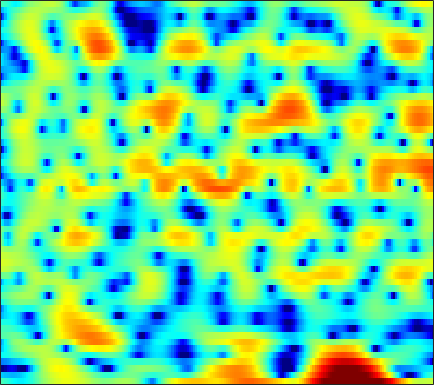

The data file committed next to this chart (first rows):
-1.9592, -2.2874, -2.7833, -3.3123, -3.6868, -4.1395, -4.5604, -4.8457, -5.1391, -5.233, -5.1134, -4.9125, -4.5007, -3.9541, -3.4543, -2.7126, -1.9391, -1.3598, -0.61495, 0.092072, 0.75999, 1.2202, 1.7768, 2.2768
-6.415, -6.713, -7.035, -7.269, -7.398, -7.485, -7.451, -7.336, -7.053, -6.633, -6.085, -5.593, -4.849, -4.032, -3.402, -2.547, -1.695, -1.068, -0.264, 0.4945, 1.193, 1.675, 2.258, 2.77
-19.45, -19.18, -17.37, -15.72, -14.9, -14.51, -14.88, -15.68, -17.83, -22.36, -29.45, -22.11, -15.11, -10.73, -8.263, -5.64, -3.538, -2.204, -0.6846, 0.5842, 1.641, 2.315, 3.069, 3.669
-9.349, -9.281, -8.951, -8.464, -8.053, -7.56, -7.16, -6.895, -6.559, -6.215, -5.769, -5.32, -4.558, -3.648, -2.899, -1.856, -0.8389, -0.1194, 0.7585, 1.531, 2.178, 2.583, 3.011, 3.319
-4.6, -4.463, -4.189, -3.846, -3.547, -3.117, -2.677, -2.346, -1.901, -1.465, -1.038, -0.7166, -0.2899, 0.1286, 0.4353, 0.8347, 1.201, 1.444, 1.721, 1.931, 2.055, 2.085, 2.034, 1.877
-6.916, -6.043, -4.734, -3.482, -2.631, -1.641, -0.8235, -0.3094, 0.2618, 0.7036, 1.034, 1.232, 1.438, 1.585, 1.676, 1.79, 1.891, 1.956, 2.042, 2.099, 2.084, 2.002, 1.767, 1.328
-8.277, -6.416, -4.228, -2.537, -1.539, -0.5147, 0.2025, 0.5754, 0.8702, 0.9349, 0.7938, 0.5626, 0.08674, -0.5615, -1.113, -1.825, -2.32, -2.406, -2.027, -1.217, -0.2518, 0.4334, 1.21, 1.758
-1.838, -1.706, -1.464, -1.206, -1.031, -0.8657, -0.8192, -0.8695, -1.079, -1.468, -2.058, -2.666, -3.758, -5.267, -6.801, -9.704, -14.22, -17.77, -13.78, -8.541, -5.001, -3.014, -0.9447, 0.6513
-2.064, -2.13, -2.228, -2.351, -2.475, -2.706, -3.021, -3.317, -3.795, -4.343, -4.932, -5.384, -5.934, -6.38, -6.621, -6.741, -6.556, -6.183, -5.344, -4.18, -2.84, -1.793, -0.4187, 0.8582
-3.93, -3.897, -3.879, -3.937, -4.068, -4.396, -4.92, -5.471, -6.438, -7.675, -9.168, -10.35, -11.57, -11.72, -10.99, -9.348, -7.514, -6.199, -4.553, -3.03, -1.625, -0.6375, 0.5907, 1.712
-7.711, -6.873, -5.933, -5.271, -4.987, -4.89, -5.124, -5.545, -6.466, -7.881, -9.912, -11.92, -14.97, -15.66, -13.51, -10.1, -7.297, -5.597, -3.706, -2.128, -0.7759, 0.1329, 1.231, 2.215
-9.86, -7.916, -6.045, -4.767, -4.098, -3.503, -3.209, -3.156, -3.261, -3.526, -3.849, -4.084, -4.272, -4.212, -4.013, -3.533, -2.922, -2.427, -1.752, -1.087, -0.422, 0.09436, 0.8055, 1.555
-4.085, -3.508, -2.72, -2.003, -1.534, -1.013, -0.6315, -0.4156, -0.2259, -0.1243, -0.08845, -0.09534, -0.1379, -0.2218, -0.3142, -0.4935, -0.7646, -1.037, -1.507, -2.069, -2.588, -2.806, -2.632, -1.814
-1.802, -1.541, -1.114, -0.6586, -0.3245, 0.07544, 0.4247, 0.6584, 0.9236, 1.154, 1.318, 1.407, 1.447, 1.363, 1.215, 0.8312, 0.1836, -0.5337, -1.935, -4.089, -7.659, -12.53, -31.25, -10.67
-4.748, -4.012, -3.121, -2.43, -2.06, -1.757, -1.557, -1.421, -1.182, -0.7988, -0.303, 0.1152, 0.6343, 1.032, 1.229, 1.281, 1.108, 0.8117, 0.2147, -0.547, -1.353, -1.796, -1.952, -1.457
-8.472, -6.229, -4.517, -3.796, -3.798, -4.438, -5.824, -7.26, -8.749, -7.873, -5.263, -3.373, -1.368, 0.09487, 0.8494, 1.533, 1.899, 2.009, 2.011, 1.895, 1.765, 1.682, 1.641, 1.704
-0.9912, -0.7897, -0.6547, -0.8531, -1.302, -2.391, -4.146, -5.786, -7.591, -6.822, -4.301, -2.467, -0.5648, 0.7651, 1.435, 2.007, 2.232, 2.233, 2.05, 1.724, 1.358, 1.095, 0.8644, 0.7808
2.623, 2.547, 2.387, 2.132, 1.878, 1.473, 1.059, 0.7994, 0.5858, 0.5872, 0.788, 0.9944, 1.275, 1.44, 1.446, 1.254, 0.7706, 0.2057, -0.8733, -2.324, -4.137, -5.554, -6.852, -6.593
3.148, 3.104, 2.994, 2.84, 2.705, 2.511, 2.316, 2.163, 1.977, 1.788, 1.601, 1.431, 1.169, 0.8083, 0.4593, -0.1862, -1.047, -1.89, -3.337, -5.31, -8.043, -10.8, -14.6, -13.07
2.709, 2.594, 2.425, 2.266, 2.158, 2.027, 1.894, 1.787, 1.621, 1.405, 1.119, 0.8531, 0.4041, -0.1305, -0.5857, -1.25, -1.938, -2.467, -3.165, -3.845, -4.431, -4.748, -4.824, -4.475
1.844, 1.371, 0.8422, 0.5289, 0.4566, 0.5496, 0.7394, 0.8921, 0.9942, 0.9421, 0.6738, 0.3366, -0.3305, -1.173, -1.9, -2.822, -3.574, -3.894, -3.958, -3.666, -3.166, -2.705, -2.048, -1.355
0.01404, -1.866, -4.484, -5.761, -4.959, -2.903, -1.032, 0.01522, 0.9162, 1.317, 1.229, 0.8394, -0.1183, -1.724, -3.462, -6.802, -11.36, -12.94, -9.298, -5.716, -3.315, -2.001, -0.7349, 0.2408
-0.2692, -2.599, -6.145, -7.979, -6.526, -3.557, -1.144, 0.1566, 1.373, 2.063, 2.294, 2.137, 1.537, 0.4016, -0.786, -2.693, -4.425, -4.902, -4.157, -2.733, -1.575, -1.012, -0.6897, -0.6739
0.0711, -0.9525, -1.96, -2.392, -2.264, -1.627, -0.6868, 0.05074, 0.9896, 1.746, 2.259, 2.477, 2.501, 2.329, 2.101, 1.736, 1.337, 1.078, 0.8067, 0.5044, 0.01277, -0.6216, -1.941, -4.264
-4.071, -5.774, -7.591, -7.902, -7.055, -5.282, -3.479, -2.253, -0.8376, 0.2931, 1.146, 1.657, 2.133, 2.443, 2.566, 2.598, 2.526, 2.401, 2.149, 1.745, 1.188, 0.6453, -0.2538, -1.34
-7.807, -10.89, -16.51, -17.32, -13.07, -8.855, -6.025, -4.396, -2.694, -1.371, -0.3387, 0.2812, 0.9768, 1.487, 1.767, 2.018, 2.174, 2.214, 2.161, 2.014, 1.785, 1.576, 1.239, 0.9287
-5.082, -5.929, -6.723, -6.884, -6.61, -5.834, -4.811, -3.989, -2.986, -2.045, -1.182, -0.621, 0.03308, 0.5734, 0.9241, 1.325, 1.609, 1.764, 1.888, 1.936, 1.892, 1.806, 1.662, 1.493
-3.108, -3.593, -4.098, -4.372, -4.405, -4.215, -3.795, -3.402, -2.783, -2.135, -1.497, -1.022, -0.454, 0.1055, 0.5026, 1.002, 1.429, 1.704, 2.002, 2.172, 2.21, 2.148, 1.963, 1.645
-2.047, -2.802, -3.761, -4.527, -4.805, -4.717, -4.204, -3.723, -2.916, -2.227, -1.718, -1.384, -0.9603, -0.4193, 0.0532, 0.7901, 1.607, 2.195, 2.859, 3.29, 3.485, 3.442, 3.081, 2.362
-2.461, -3.988, -6.746, -10.52, -13.29, -11.83, -7.92, -5.726, -3.846, -2.974, -2.897, -3.364, -4.354, -5.019, -4.389, -2.24, 0.2511, 1.794, 3.357, 4.413, 4.989, 5.122, 4.865, 4.131
-6.167, -7.073, -8.447, -10.04, -10.76, -9.814, -7.631, -6.037, -4.633, -4.124, -4.476, -5.499, -8.324, -11.97, -11.08, -6.278, -2.463, -0.5245, 1.289, 2.533, 3.283, 3.598, 3.801, 3.705
-13.63, -11.05, -8.609, -7.005, -6.002, -4.878, -3.832, -3.091, -2.392, -1.915, -1.804, -1.853, -2.019, -2.068, -1.908, -1.395, -0.75, -0.3103, 0.1482, 0.4427, 0.676, 0.8732, 1.231, 1.654
-9.126, -7.72, -5.812, -4.14, -3.026, -1.798, -0.7604, -0.101, 0.556, 1.081, 1.373, 1.5, 1.582, 1.47, 1.319, 0.995, 0.3909, -0.1921, -1.287, -2.794, -4.334, -4.973, -4.382, -2.572
-4.761, -4.348, -3.472, -2.38, -1.555, -0.4706, 0.5244, 1.144, 1.883, 2.388, 2.739, 2.872, 2.87, 2.658, 2.351, 1.687, 0.673, -0.3708, -2.329, -5.22, -9.836, -14.07, -11.14, -6.081
-7.628, -6.807, -5.292, -3.665, -2.531, -1.127, 0.05142, 0.7881, 1.615, 2.207, 2.599, 2.755, 2.76, 2.6, 2.334, 1.802, 1.114, 0.433, -0.5763, -1.6, -2.459, -2.797, -2.778, -2.178
-18.95, -12.84, -8.306, -5.334, -3.621, -1.813, -0.4136, 0.4477, 1.297, 1.938, 2.332, 2.488, 2.541, 2.397, 2.189, 1.81, 1.307, 0.9133, 0.3826, -0.1238, -0.4915, -0.6788, -0.7928, -0.7652
-8.197, -7.17, -5.383, -3.596, -2.353, -0.9359, 0.2502, 0.9849, 1.735, 2.257, 2.553, 2.63, 2.57, 2.301, 2.003, 1.488, 0.8875, 0.4485, -0.111, -0.5606, -0.8792, -1.031, -1.093, -1.13
-3.526, -3.035, -2.13, -1.059, -0.229, 0.8103, 1.717, 2.264, 2.866, 3.219, 3.349, 3.292, 2.966, 2.413, 1.816, 0.79, -0.386, -1.358, -2.518, -3.235, -3.424, -3.27, -2.941, -2.631
-3.776, -2.888, -1.455, -0.02268, 0.9307, 2.05, 2.949, 3.474, 3.989, 4.281, 4.332, 4.193, 3.734, 2.918, 2.011, 0.3403, -2.16, -4.754, -9.784, -14.87, -10.57, -7.511, -5.187, -4.033
-11.06, -6.489, -2.924, -0.6768, 0.4822, 1.647, 2.475, 2.966, 3.438, 3.794, 3.982, 3.993, 3.799, 3.251, 2.608, 1.364, -0.3903, -2.01, -4.298, -5.636, -5.249, -4.353, -3.361, -2.87
-3.446, -2.719, -1.712, -0.954, -0.6171, -0.4315, -0.4345, -0.3682, -0.1268, 0.439, 1.17, 1.706, 2.259, 2.513, 2.515, 2.229, 1.777, 1.286, 0.6405, 0.07418, -0.2922, -0.495, -0.6732, -0.9194
0.9656, 0.6532, 0.1551, -0.6155, -1.448, -3.164, -5.77, -8.388, -9.909, -6.662, -3.186, -1.211, 0.6041, 1.804, 2.345, 2.718, 2.73, 2.599, 2.226, 1.692, 1.06, 0.5604, -0.06723, -0.5848
2.619, 2.138, 1.365, 0.3451, -0.6645, -2.39, -4.609, -6.369, -7.234, -5.279, -2.583, -0.8862, 0.8387, 2.035, 2.622, 3.078, 3.125, 2.962, 2.433, 1.582, 0.3499, -0.7972, -2.634, -4.379
1.79, 1.472, 1.018, 0.5363, 0.1438, -0.3705, -0.7817, -0.9528, -0.8797, -0.458, 0.2504, 0.8114, 1.576, 2.204, 2.544, 2.77, 2.756, 2.507, 1.89, 0.8452, -0.7218, -2.387, -5.579, -11.09
-1.331, -1.35, -1.28, -1.158, -1.044, -0.9141, -0.7747, -0.6326, -0.3708, -0.02622, 0.3798, 0.7273, 1.186, 1.596, 1.857, 2.08, 2.156, 2.078, 1.777, 1.217, 0.4036, -0.3551, -1.47, -2.442
-7.322, -6.4, -5.172, -4.193, -3.622, -3.039, -2.612, -2.354, -2.046, -1.711, -1.332, -0.9703, -0.4535, 0.1044, 0.5242, 1.065, 1.477, 1.734, 1.923, 1.972, 1.875, 1.736, 1.5, 1.286
-13.7, -10.62, -8.172, -6.703, -6.036, -5.479, -5.205, -5.146, -5.184, -5.21, -5.037, -4.712, -3.905, -2.761, -1.84, -0.6241, 0.4475, 1.124, 1.851, 2.383, 2.739, 2.905, 3.024, 3.033
-8.109, -7.875, -7.498, -7.255, -7.212, -7.386, -7.852, -8.411, -9.516, -11.2, -13.18, -13.73, -11.25, -7.563, -5.153, -2.588, -0.5844, 0.5638, 1.763, 2.614, 3.199, 3.483, 3.702, 3.763
-5.566, -6.147, -6.886, -7.683, -8.286, -9.182, -10.07, -10.68, -11.63, -13.02, -15.12, -15.63, -12.3, -7.797, -5.048, -2.205, -0.06238, 1.126, 2.332, 3.13, 3.609, 3.786, 3.828, 3.723
-5.497, -6.297, -7.463, -9.021, -10.55, -13.24, -15.47, -15.01, -12.39, -9.754, -7.642, -6.105, -4.147, -2.118, -0.6787, 0.9687, 2.316, 3.061, 3.747, 4.07, 4.037, 3.82, 3.298, 2.618
-9.168, -8.806, -8.47, -8.835, -9.825, -11.93, -14, -12.9, -9.103, -5.609, -2.886, -1.283, 0.5624, 2.012, 2.934, 3.89, 4.506, 4.786, 4.808, 4.466, 3.724, 2.882, 1.348, -0.7811
-14.55, -11.03, -8.213, -6.628, -5.87, -5.135, -4.295, -3.517, -2.231, -0.7922, 0.6277, 1.575, 2.694, 3.554, 4.022, 4.421, 4.493, 4.346, 3.843, 2.98, 1.758, 0.5743, -1.452, -4.037
-6.044, -5.679, -4.847, -3.888, -3.133, -2.193, -1.26, -0.5426, 0.4004, 1.296, 2.122, 2.68, 3.254, 3.65, 3.776, 3.714, 3.383, 2.894, 1.982, 0.7275, -0.8543, -2.189, -3.998, -5.569
-4.191, -3.925, -3.311, -2.485, -1.807, -0.8595, 0.05197, 0.7104, 1.519, 2.237, 2.837, 3.2, 3.53, 3.667, 3.627, 3.332, 2.747, 2.094, 0.861, -0.8364, -3.145, -5.43, -9.398, -14.13
-7.018, -6.158, -4.726, -3.283, -2.29, -1.067, 0.01004, 0.6997, 1.523, 2.217, 2.768, 3.076, 3.359, 3.45, 3.398, 3.137, 2.608, 2.038, 0.9865, -0.453, -2.332, -4.072, -6.778, -9.086
-15.59, -10.96, -7.305, -4.924, -3.583, -2.187, -1.079, -0.3708, 0.4406, 1.128, 1.703, 2.054, 2.41, 2.625, 2.677, 2.616, 2.389, 2.09, 1.561, 0.8747, 0.07073, -0.547, -1.28, -1.791
-7.719, -6.852, -5.577, -4.464, -3.783, -3.057, -2.433, -1.951, -1.322, -0.6645, -0.006768, 0.4559, 0.9857, 1.409, 1.638, 1.826, 1.918, 1.919, 1.837, 1.698, 1.51, 1.35, 1.129, 0.9415
-2.053, -2.294, -2.649, -3.141, -3.621, -4.334, -4.884, -4.994, -4.476, -3.434, -2.275, -1.48, -0.619, 0.02047, 0.3943, 0.7703, 1.067, 1.295, 1.575, 1.845, 2.091, 2.235, 2.353, 2.382
